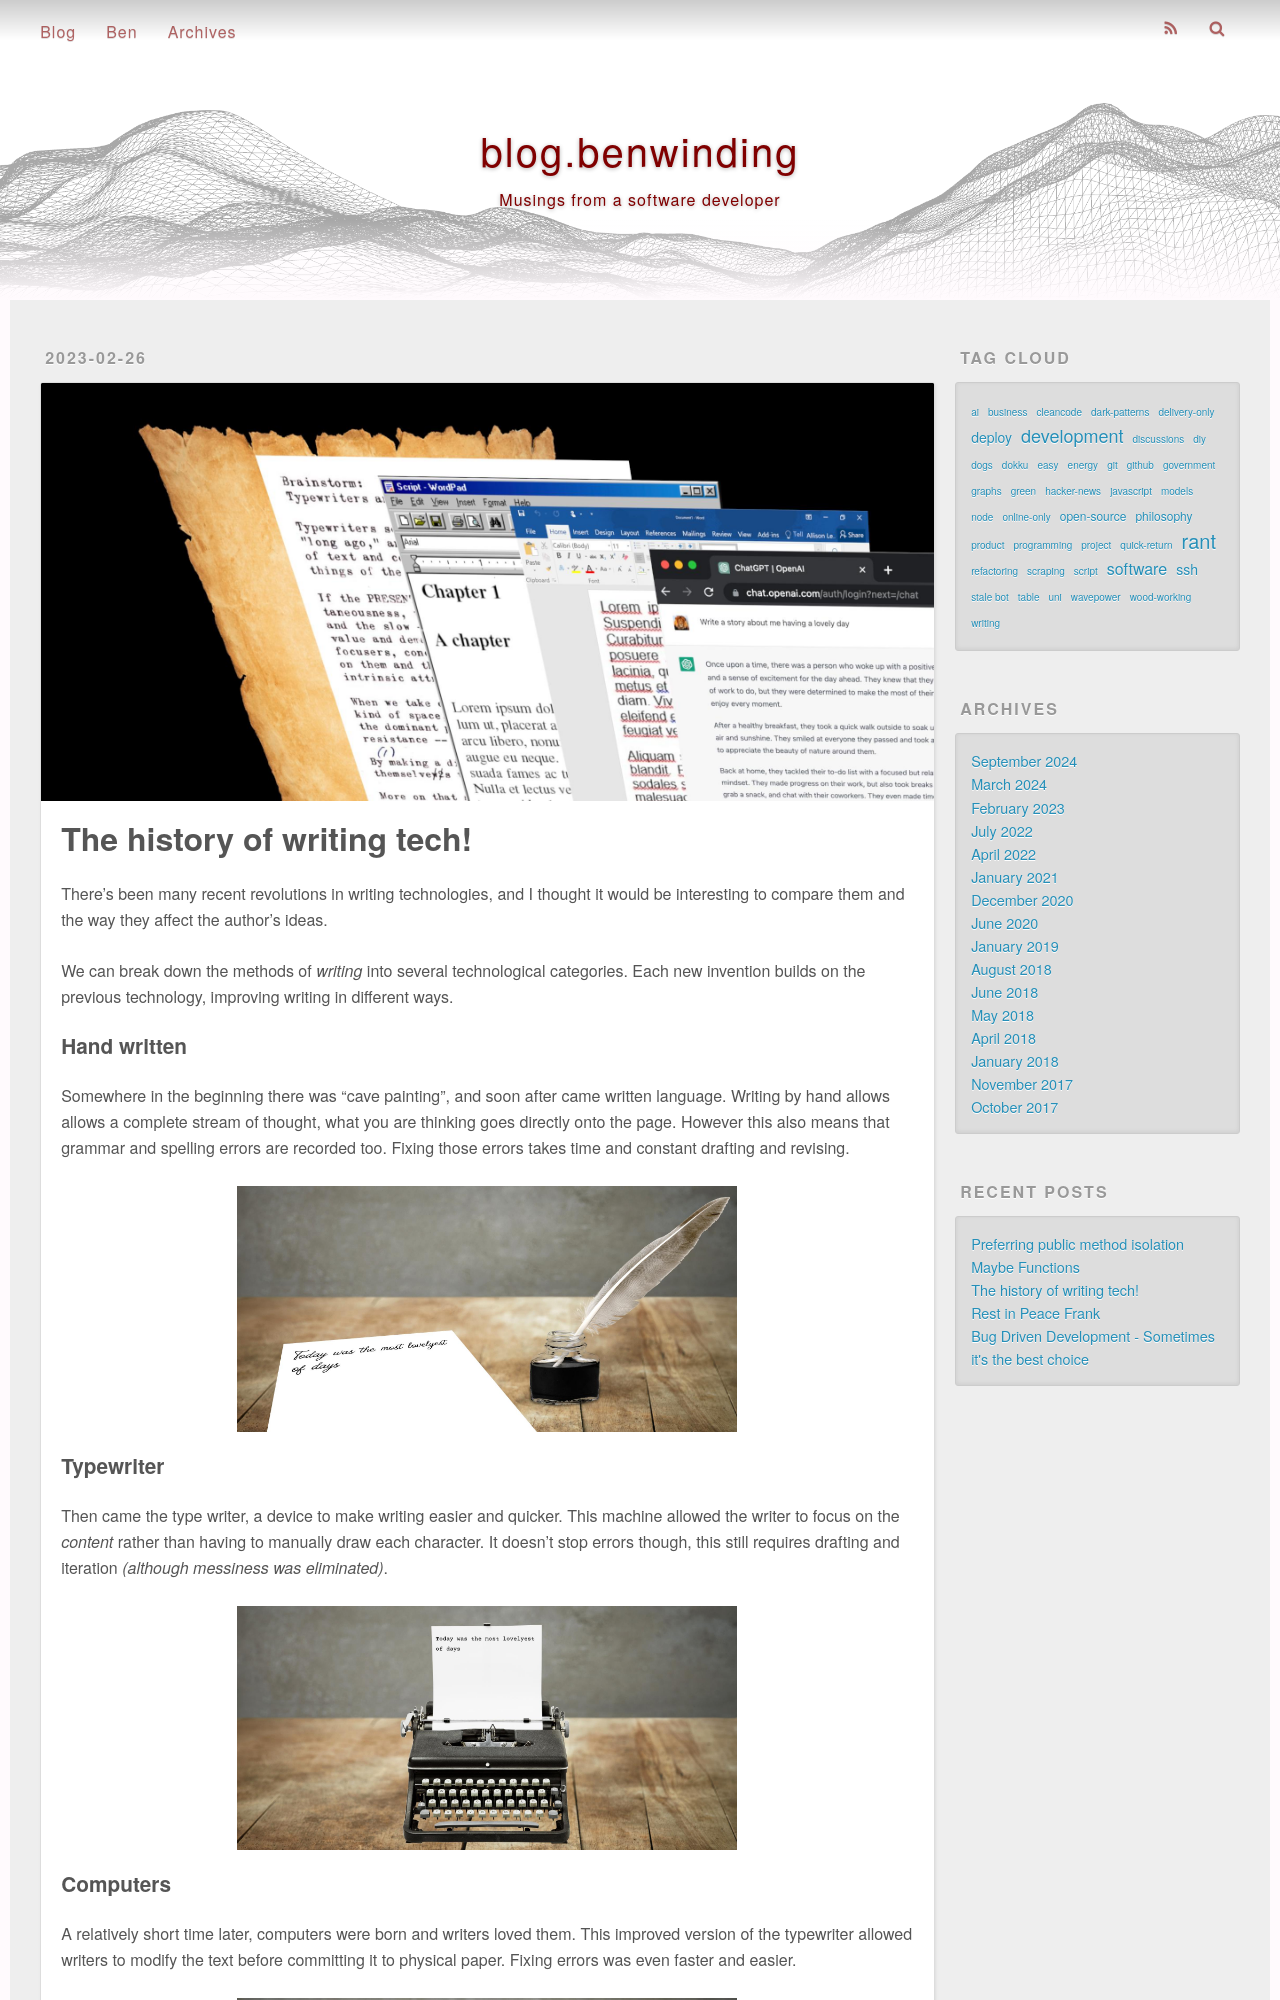

repository: benwinding/benw-blog · page: the-history-of-writing-tech/index.html · generator: jekyll

---
title: The history of writing tech!
description: There's been many recent revolutions in writing technologies, and I thought it would be interesting to compare them and the way they affect the author's ideas.
date: 2023-02-26 18:18:20
photos: 
- /images/imgur/QxKmXW5.jpg
tags:
- writing
- software
- ai
- rant
---

There's been many recent revolutions in writing technologies, and I thought it would be interesting to compare them and the way they affect the author's ideas.

We can break down the methods of *writing* into several technological categories. Each new invention builds on the previous technology, improving writing in different ways.

<!-- more --> 

### Hand written

Somewhere in the beginning there was "cave painting", and soon after came written language. Writing by hand allows allows a complete stream of thought, what you are thinking goes directly onto the page. However this also means that grammar and spelling errors are recorded too. Fixing those errors takes time and constant drafting and revising.

<img alt="Artist's depiction of hand writing" src="/images/imgur/6thHFgY.jpg" width="500"/>

### Typewriter

Then came the type writer, a device to make writing easier and quicker. This machine allowed the writer to focus on the *content* rather than having to manually draw each character. It doesn't stop errors though, this still requires drafting and iteration *(although messiness was eliminated)*.

<img alt="Typewriter as used in 20th century" src="/images/imgur/LmYXsU2.jpg" width="500"/>

### Computers

A relatively short time later, computers were born and writers loved them. This improved version of the typewriter allowed writers to modify the text before committing it to physical paper. Fixing errors was even faster and easier.

<img alt="Computers that were once common place" src="/images/imgur/kXOZEVz.jpg" width="500"/>
